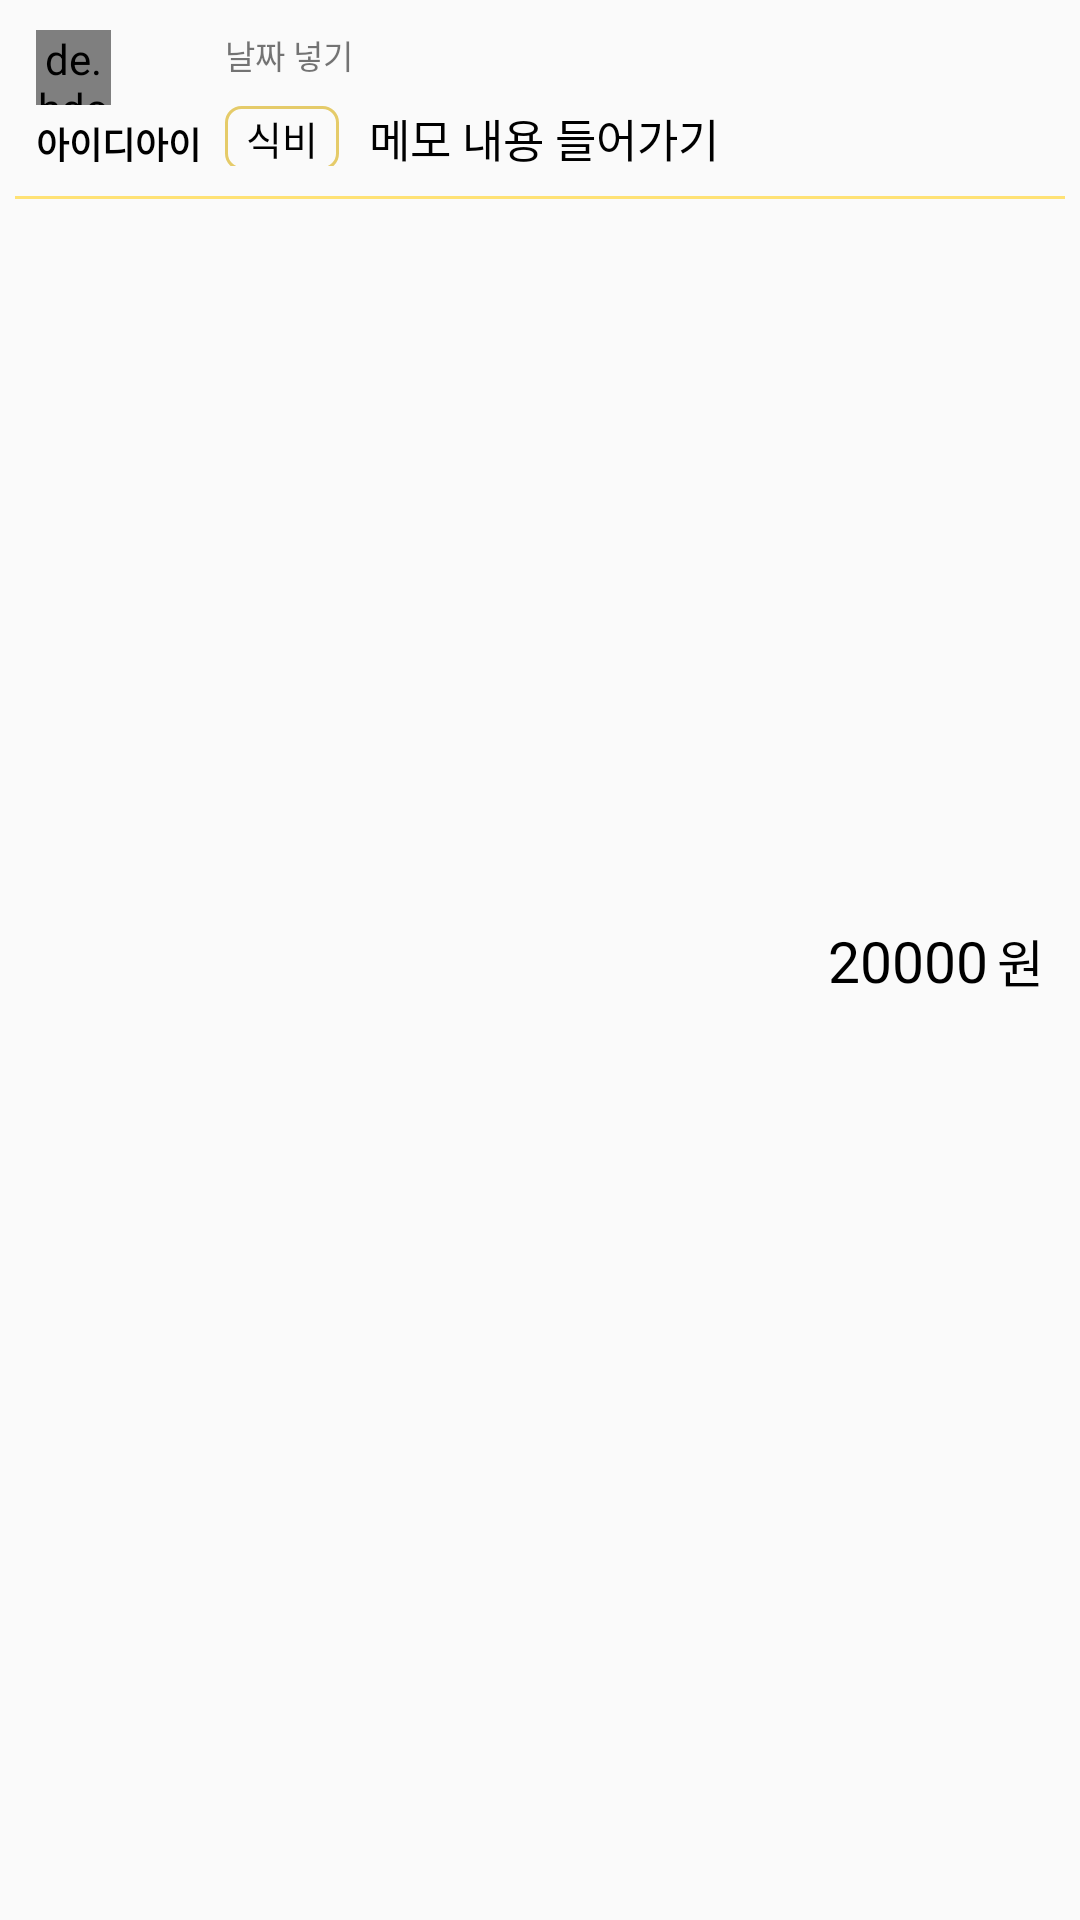

Produce the Android XML layout that renders to this screen, including the resource entries it uses.
<!-- AndroidManifest.xml: application theme Theme.Wemate -->
<!-- res/layout/activity_expense_item.xml -->
<?xml version="1.0" encoding="utf-8"?>
<androidx.constraintlayout.widget.ConstraintLayout xmlns:android="http://schemas.android.com/apk/res/android"
    xmlns:app="http://schemas.android.com/apk/res-auto"
    xmlns:tools="http://schemas.android.com/tools"
    android:id="@+id/layout"
    android:layout_width="match_parent"
    android:layout_height="wrap_content"
    android:paddingLeft="5dp"
    android:paddingTop="5dp"
    android:paddingRight="5dp"
    android:paddingBottom="5dp"
    tools:context=".Search_Item">

    <de.hdodenhof.circleimageview.CircleImageView
        android:id="@+id/img"
        android:layout_width="25dp"
        android:layout_height="25dp"
        android:layout_gravity="center_horizontal"
        android:layout_marginLeft="7dp"
        android:layout_marginTop="5dp"
        android:scaleType="centerCrop"
        android:src="@drawable/user_blue"
        app:layout_constraintLeft_toLeftOf="parent"
        app:layout_constraintTop_toTopOf="parent" />


    <TextView
        android:id="@+id/id"
        android:layout_width="wrap_content"
        android:layout_height="wrap_content"
        android:layout_marginLeft="7dp"
        android:layout_marginTop="4dp"
        android:text="아이디아이"
        android:textColor="@color/black"
        android:textSize="12dp"
        android:textStyle="bold"
        app:layout_constraintLeft_toLeftOf="parent"
        app:layout_constraintTop_toBottomOf="@+id/img" />

    
    
    
    
    
    
    
    
    

    
    
    
    
    
    
    
    

    
    
    
    
    
    
    
    
    
    
    


    <TextView
        android:id="@+id/date"
        android:layout_width="wrap_content"
        android:layout_height="19dp"
        android:layout_marginLeft="70dp"
        android:layout_marginTop="5dp"
        android:text="날짜 넣기"
        android:textSize="11dp"
        app:layout_constraintLeft_toLeftOf="parent"
        app:layout_constraintTop_toTopOf="parent" />

    <LinearLayout
        android:id="@+id/layout_content"
        android:layout_width="wrap_content"
        android:layout_height="wrap_content"
        android:layout_marginLeft="60dp"
        android:layout_marginTop="5dp"
        app:layout_constraintLeft_toLeftOf="parent"
        app:layout_constraintTop_toBottomOf="@+id/date"
        >


        <TextView
            android:id="@+id/purpose"
            android:layout_width="wrap_content"
            android:layout_height="wrap_content"
            android:layout_marginLeft="10dp"
            android:background="@drawable/btn_round"
            android:paddingLeft="7dp"
            android:paddingTop="1dp"
            android:paddingRight="7dp"
            android:paddingBottom="1dp"
            android:text="식비"
            android:textColor="@color/black"
            android:textSize="13dp" />

        <TextView
            android:id="@+id/content"
            android:layout_width="wrap_content"
            android:layout_height="19dp"
            android:layout_marginLeft="10dp"
            android:layout_marginTop="1dp"
            android:text="메모 내용 들어가기"
            android:textColor="@color/black"
            android:textSize="15dp" />
    </LinearLayout>

    <TextView
        android:id="@+id/money"
        android:layout_width="wrap_content"
        android:layout_height="wrap_content"
        android:layout_marginRight="3dp"
        android:text="20000"
        android:textColor="@color/black"
        android:textSize="19dp"
        app:layout_constraintBottom_toBottomOf="parent"
        app:layout_constraintRight_toLeftOf="@id/won"
        app:layout_constraintTop_toTopOf="parent" />

    <TextView
        android:id="@+id/won"
        android:layout_width="wrap_content"
        android:layout_height="wrap_content"
        android:layout_marginRight="7dp"
        android:text="원"
        android:textAlignment="center"
        android:textColor="@color/black"
        android:textSize="17dp"
        app:layout_constraintBottom_toBottomOf="parent"
        app:layout_constraintRight_toRightOf="parent"
        app:layout_constraintTop_toTopOf="parent" />


    <View
        android:layout_width="match_parent"
        android:layout_height="1dp"
        android:background="@color/back"
        android:layout_marginTop="10dp"
        app:layout_constraintTop_toBottomOf="@+id/layout_content"
        />

</androidx.constraintlayout.widget.ConstraintLayout>
<!-- resources referenced by this layout -->
<resources>
  <color name="back">#FFE275</color>
  <color name="black">#FF000000</color>
  <!-- drawable btn_round (drawable) -->
  <?xml version="1.0" encoding="utf-8"?>
  <shape xmlns:android="http://schemas.android.com/apk/res/android"
      android:shape="rectangle" >
      <stroke
          android:width="1dp"
          android:color="#e5cb69"/>
      <corners
          android:bottomLeftRadius="5dp"
          android:bottomRightRadius="5dp"
          android:topLeftRadius="5dp"
          android:topRightRadius="5dp" />
  
  </shape>
  <style name="Theme.Wemate" parent="Theme.AppCompat.Light.NoActionBar">
          
          <item name="colorPrimary">#e5ca73</item>
          <item name="colorPrimaryVariant">@color/purple_700</item>
          <item name="colorOnPrimary">@color/white</item>
          
          <item name="colorSecondary">@color/teal_200</item>
          <item name="colorSecondaryVariant">@color/teal_700</item>
          <item name="colorOnSecondary">@color/black</item>
          
          <item name="android:statusBarColor" tools:targetApi="l">?attr/colorPrimaryVariant</item>
          
      </style>
  <color name="purple_700">#FF3700B3</color>
  <color name="white">#FFFFFFFF</color>
  <color name="teal_200">#FF03DAC5</color>
  <color name="teal_700">#FF018786</color>
</resources>
